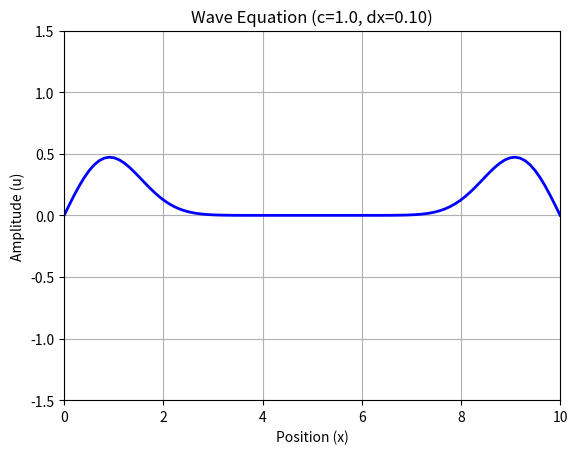

Write Python code to recreate this figure.
import numpy as np
import matplotlib.pyplot as plt
from matplotlib.animation import FuncAnimation

# --- 1. Configuration & Initialization ---

def get_parameters():
    """
    Returns a dictionary containing physical and simulation parameters.
    """
    params = {
        'L': 10.0,       # Length of the domain
        'T': 4.0,        # Total simulation time
        'c': 1.0,        # Wave speed
        'nx': 100,       # Number of spatial grid points
        'dt': 0.05,      # Time step
    }
    # Derived parameter: dx
    params['dx'] = params['L'] / (params['nx'] - 1)
    
    # Check Courant condition for stability
    C = params['c'] * params['dt'] / params['dx']
    if C > 1:
        print(f"WARNING: Courant number is {C:.2f} (> 1). Simulation may be unstable.")
    
    return params

def initialize_fields(params):
    """
    Initializes the wave field arrays u, u_prev, and u_next.
    Sets the initial condition (Gaussian pulse).
    """
    nx = params['nx']
    dx = params['dx']
    L = params['L']
    
    # Create spatial grid
    x = np.linspace(0, L, nx)
    
    # Initialize arrays
    u = np.zeros(nx)
    u_prev = np.zeros(nx)
    u_next = np.zeros(nx)
    
    # Initial Condition: Gaussian Pulse
    # Centered at L/2 with a specific width
    u_prev = np.exp(-(x - L/2)**2)
    
    # Initial Velocity Condition:
    # Assuming initial velocity is zero, u at t=1 is roughly same as u at t=0
    # (For higher precision, one would use a specific starting formula here)
    u = np.copy(u_prev)
    
    return x, u, u_prev, u_next

# --- 2. Numerical Solvers ---

def compute_next_step(u, u_prev, params):
    """
    Calculates the next time step using the Finite Difference Method.
    Returns the new state array u_next.
    """
    c = params['c']
    dt = params['dt']
    dx = params['dx']
    nx = params['nx']
    
    u_next = np.zeros_like(u)
    C2 = (c * dt / dx)**2  # Courant number squared

    # Vectorized calculation (faster than for-loops in Python)
    # u[1:-1] refers to all points from index 1 to the second-to-last
    u_next[1:-1] = 2*u[1:-1] - u_prev[1:-1] + C2 * (u[2:] - 2*u[1:-1] + u[:-2])
    
    # Boundary Conditions (Fixed ends / Dirichlet: u=0 at ends)
    u_next[0] = 0
    u_next[-1] = 0
    
    return u_next

# --- 3. Visualization & Driver ---

def run_simulation():
    """
    Main driver routine to set up parameters and run the animation.
    """
    # 1. Setup
    params = get_parameters()
    x, u, u_prev, u_next = initialize_fields(params)
    
    # 2. Prepare Plotting
    fig, ax = plt.subplots()
    line, = ax.plot(x, u, color='blue', lw=2)
    
    ax.set_ylim(-1.5, 1.5)
    ax.set_xlim(0, params['L'])
    ax.set_title(f"Wave Equation (c={params['c']}, dx={params['dx']:.2f})")
    ax.set_xlabel("Position (x)")
    ax.set_ylabel("Amplitude (u)")
    ax.grid(True)

    # 3. Define Animation Update Wrapper
    # We use a mutable container (list) for state variables so the inner function can update them
    state = [u, u_prev]

    def update(frame):
        current_u, old_u = state
        
        # Compute next step
        new_u = compute_next_step(current_u, old_u, params)
        
        # Shift time steps: old becomes current, current becomes new
        state[1] = current_u
        state[0] = new_u
        
        # Update plot
        line.set_ydata(new_u)
        return line,

    # 4. Execute Animation
    total_frames = int(params['T'] / params['dt'])
    anim = FuncAnimation(fig, update, frames=total_frames, interval=30, blit=True)
    
    #print("Starting simulation window...")
    #plt.show()

    anim.save('wave_animation.gif', writer='pillow', fps=30)
    print("Animation saved as wave_animation.gif")


# --- 4. Entry Point ---

if __name__ == "__main__":
    run_simulation()

